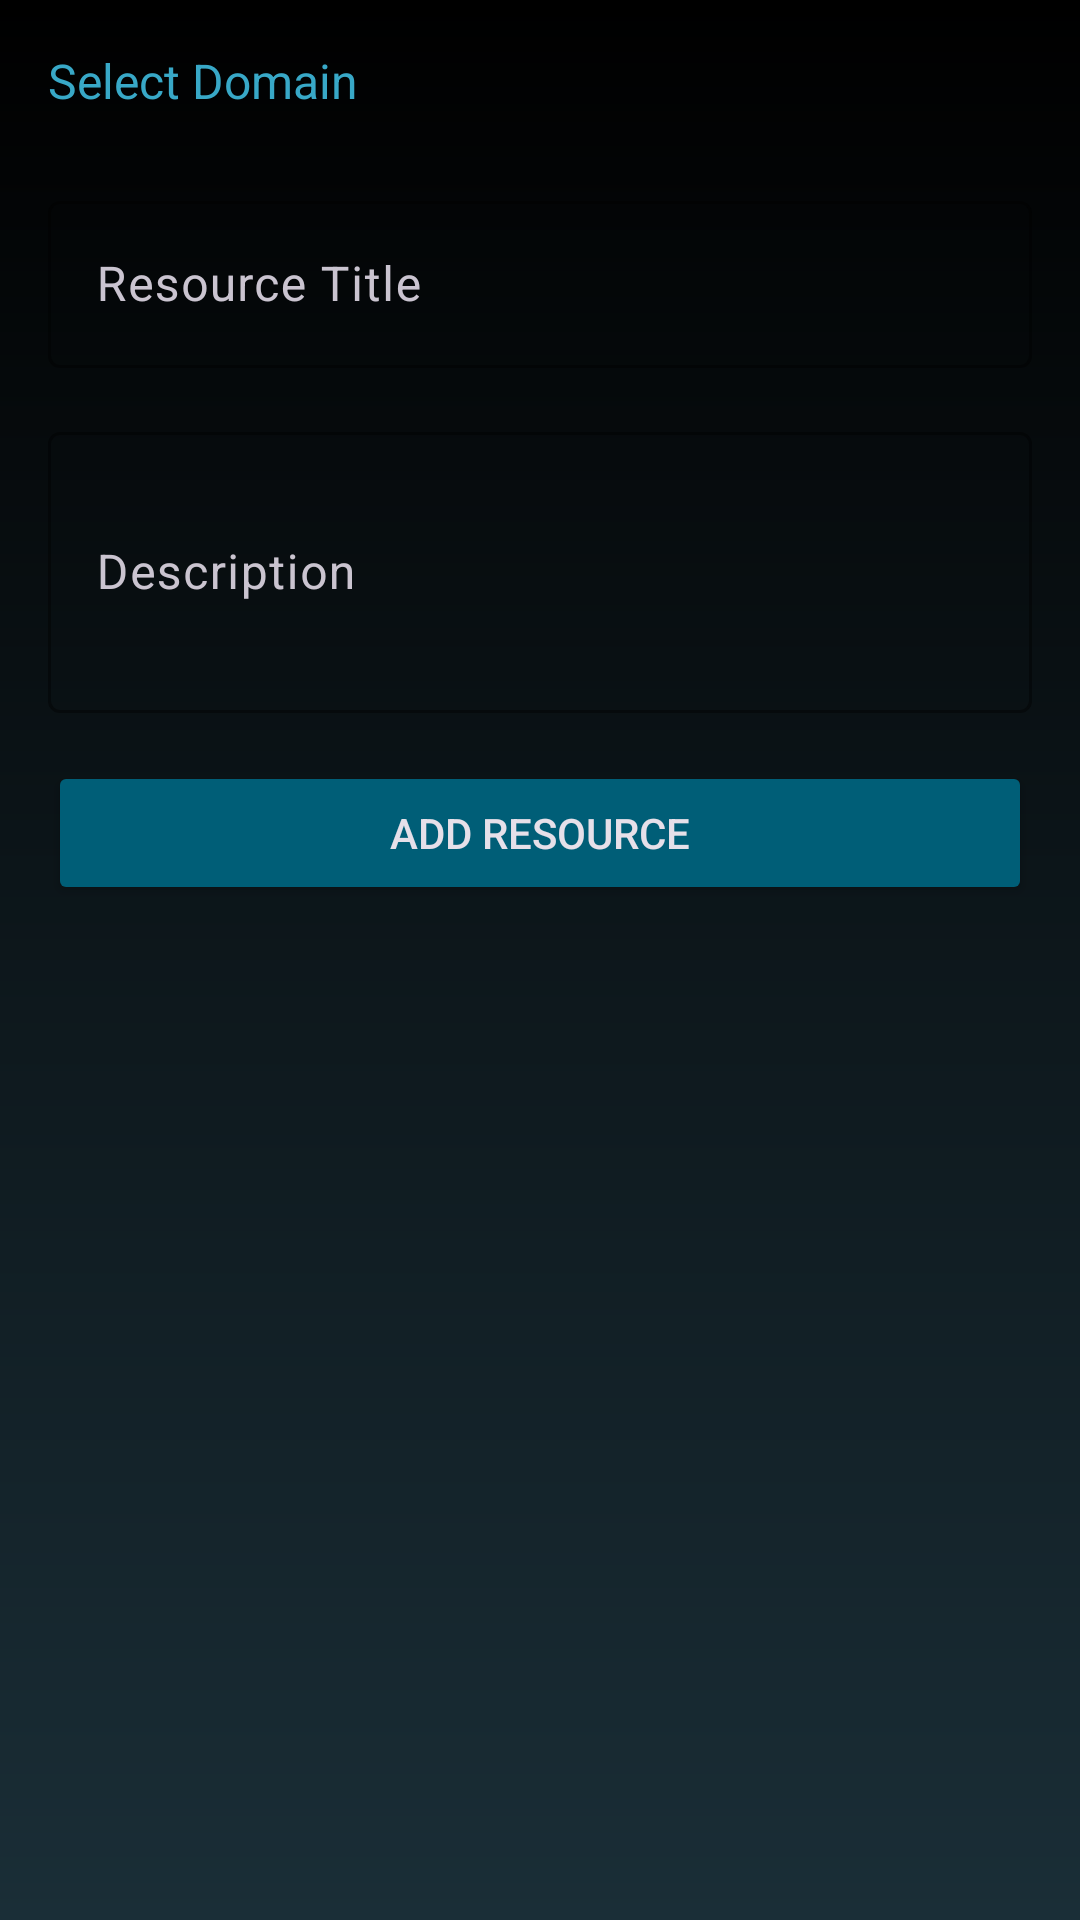

The Android layout XML behind this screen, and the referenced resources:
<!-- AndroidManifest.xml: application theme Base.Theme.Innogeeks -->
<!-- res/layout/fragment_add_resource.xml -->
<?xml version="1.0" encoding="utf-8"?>
<LinearLayout xmlns:android="http://schemas.android.com/apk/res/android"
    android:layout_width="match_parent"
    android:layout_height="match_parent"
    xmlns:app="http://schemas.android.com/apk/res-auto"
    android:orientation="vertical"
    android:background="@drawable/bkg_gradient"
    android:padding="16dp">

    <TextView
        android:layout_width="match_parent"
        android:layout_height="wrap_content"
        android:text="Select Domain"
        android:textColor="@color/InnoMidBlue"
        android:textSize="16sp"
        android:layout_marginBottom="8dp"/>

    <Spinner
        android:id="@+id/domainSpinner"
        android:layout_width="match_parent"
        android:layout_height="wrap_content"
        android:background="#282828"
        android:layout_marginBottom="16dp"/>

    <com.google.android.material.textfield.TextInputLayout
        android:layout_width="match_parent"
        android:layout_height="wrap_content"
        android:layout_marginBottom="16dp"
        app:boxStrokeColor="@color/InnoMidBlue"
        app:hintTextColor="@color/InnoLightBlue">

        <com.google.android.material.textfield.TextInputEditText
            android:id="@+id/titleInput"
            android:layout_width="match_parent"
            android:layout_height="wrap_content"
            android:hint="Resource Title"/>
    </com.google.android.material.textfield.TextInputLayout>

    <com.google.android.material.textfield.TextInputLayout
        android:layout_width="match_parent"
        android:layout_height="wrap_content"
        android:layout_marginBottom="16dp"
        app:boxStrokeColor="@color/InnoMidBlue"
        app:hintTextColor="@color/InnoLightBlue">

        <com.google.android.material.textfield.TextInputEditText
            android:id="@+id/descriptionInput"
            android:layout_width="match_parent"
            android:layout_height="wrap_content"
            android:hint="Description"
            android:inputType="textMultiLine"
            android:minLines="3"
            android:textCursorDrawable="@drawable/custom_cursor"/>
    </com.google.android.material.textfield.TextInputLayout>

    <Button
        android:id="@+id/submitButton"
        android:layout_width="match_parent"
        android:layout_height="wrap_content"
        android:backgroundTint="@color/InnoDarkBlue"
        android:text="Add Resource" />
</LinearLayout>
<!-- resources referenced by this layout -->
<resources>
  <color name="InnoDarkBlue">#005e77</color>
  <color name="InnoLightBlue">#4ed7fb</color>
  <color name="InnoMidBlue">#38a8c7</color>
  <!-- drawable bkg_gradient (drawable) -->
  <?xml version="1.0" encoding="utf-8"?>
  <shape xmlns:android="http://schemas.android.com/apk/res/android">
      <gradient android:startColor="#000000"
          android:endColor="#1a2e37"
          android:angle="-90">
  
      </gradient>
  </shape>
  <!-- drawable custom_cursor (drawable) -->
  <?xml version="1.0" encoding="utf-8"?>
  <vector xmlns:android="http://schemas.android.com/apk/res/android"
      android:width="3dp"
      android:height="30dp"
      android:viewportWidth="2"
      android:viewportHeight="24">
      <path
          android:fillColor="@color/InnoLightBlue"
          android:pathData="M1,0 L1,24" />
  </vector>
  <style name="Base.Theme.Innogeeks" parent="Theme.Material3.Dark.NoActionBar">
          
          
          <item name="android:statusBarColor">#0FFFFF00</item>
      </style>
</resources>
